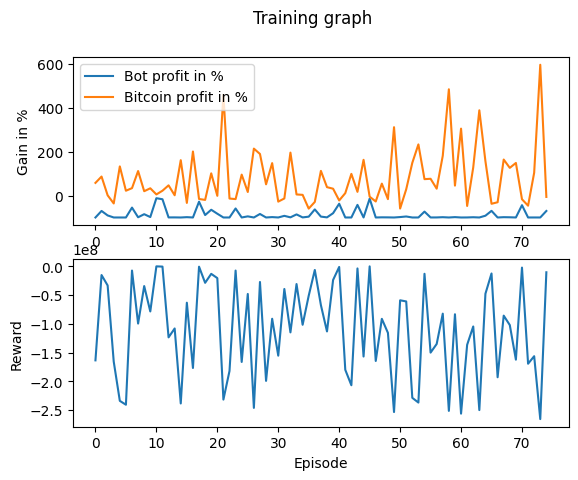

The data file committed next to this chart (first rows):
Profit, Benchmark_Profit, Profit_Percent, Benchmark_Profit_Percent, Model_Reward, Overall_Reward
-9995, 5749, -99.95, 57.49, -9995, -163518554
-7021, 8631, -70.21, 86.31, -7021, -15231316
-9067, 94.65, -90.67, 0.9465, -9067, -33299991
-9997, -3613, -99.97, -36.13, -9997, -165684661
-10000, 13251, -100, 132.5, -10000, -233888375
-10000, 2177, -100, 21.77, -10000, -240632159
-5497, 3358, -54.97, 33.58, -5497, -7427207
-9899, 11140, -98.99, 111.4, -9899, -99548093
-8499, 1962, -84.99, 19.62, -8499, -34351814
-9806, 3289, -98.06, 32.89, -9806, -78536027
-1225, 499.4, -12.25, 4.994, -1225, -133532
-1705, 2186, -17.05, 21.86, -1705, -558769
-9970, 4630, -99.7, 46.3, -9970, -123537928
-9958, 111.7, -99.58, 1.117, -9958, -108075035
-10000, 16078, -100, 160.8, -10000, -238438420
-9851, -3359, -98.51, -33.59, -9851, -63299485
-9996, 20029, -99.96, 200.3, -9996, -176762396
-2811, -1579, -28.11, -15.79, -2811, -680982
-8898, -2001, -88.98, -20.01, -8898, -28731662
-6482, 10093, -64.82, 100.9, -6482, -13155231
-8287, -131.1, -82.87, -1.311, -8287, -20542294
-10000, 45810, -100, 458.1, -10000, -231669854
-9998, -1372, -99.98, -13.72, -9998, -181976835
-5904, -1636, -59.04, -16.36, -5904, -7436334
-9994, 9507, -99.94, 95.07, -9994, -166277183
-9491, 1597, -94.91, 15.97, -9491, -48119782
-10000, 21346, -100, 213.5, -10000, -246115822
-8405, 18908, -84.05, 189.1, -8405, -27298146
-9999, 5097, -99.99, 50.97, -9999, -199174225
-9824, 14748, -98.24, 147.5, -9824, -91209301
-9994, -2778, -99.94, -27.78, -9994, -155348556
-9253, -1348, -92.53, -13.48, -9253, -39462525
-9937, 19527, -99.37, 195.3, -9937, -114887434
-8597, 487, -85.97, 4.87, -8597, -30881751
-9962, 302.9, -99.62, 3.029, -9962, -101692847
-9627, -5957, -96.27, -59.57, -9627, -51121086
-6321, -2918, -63.21, -29.18, -6321, -6411265
-9603, 11214, -96.03, 112.1, -9603, -67539438
-9947, 3804, -99.47, 38.04, -9947, -113273264
-8046, 3102, -80.46, 31.02, -8046, -23807563
-3745, -2249, -37.45, -22.49, -3745, -1154971
-9997, 1079, -99.97, 10.79, -9997, -179901178
-9999, 9847, -99.99, 98.47, -9999, -206777412
-4262, 1668, -42.62, 16.68, -4262, -3761078
-9986, 16253, -99.86, 162.5, -9986, -156860504
-1426, -539.1, -14.26, -5.391, -1426, -160537
-9996, -2712, -99.96, -27.12, -9996, -164563203
-9929, 5415, -99.29, 54.15, -9929, -91338369
-9949, -1648, -99.49, -16.48, -9949, -115742260
-10000, 31099, -100, 311, -10000, -253344251
-9804, -5936, -98.04, -59.36, -9804, -59116920
-9546, 2828, -95.46, 28.28, -9546, -61084340
-9999, 14883, -99.99, 148.8, -9999, -228651534
-10000, 23263, -100, 232.6, -10000, -236876220
-7329, 7451, -73.29, 74.51, -7329, -13048858
-9988, 7616, -99.88, 76.16, -9988, -150047504
-9976, 3110, -99.76, 31.1, -9976, -135046613
-9865, 18089, -98.65, 180.9, -9865, -82342962
-9999, 48353, -99.99, 483.5, -9999, -251324618
-9836, 4509, -98.36, 45.09, -9836, -83388732
... 15 more rows
